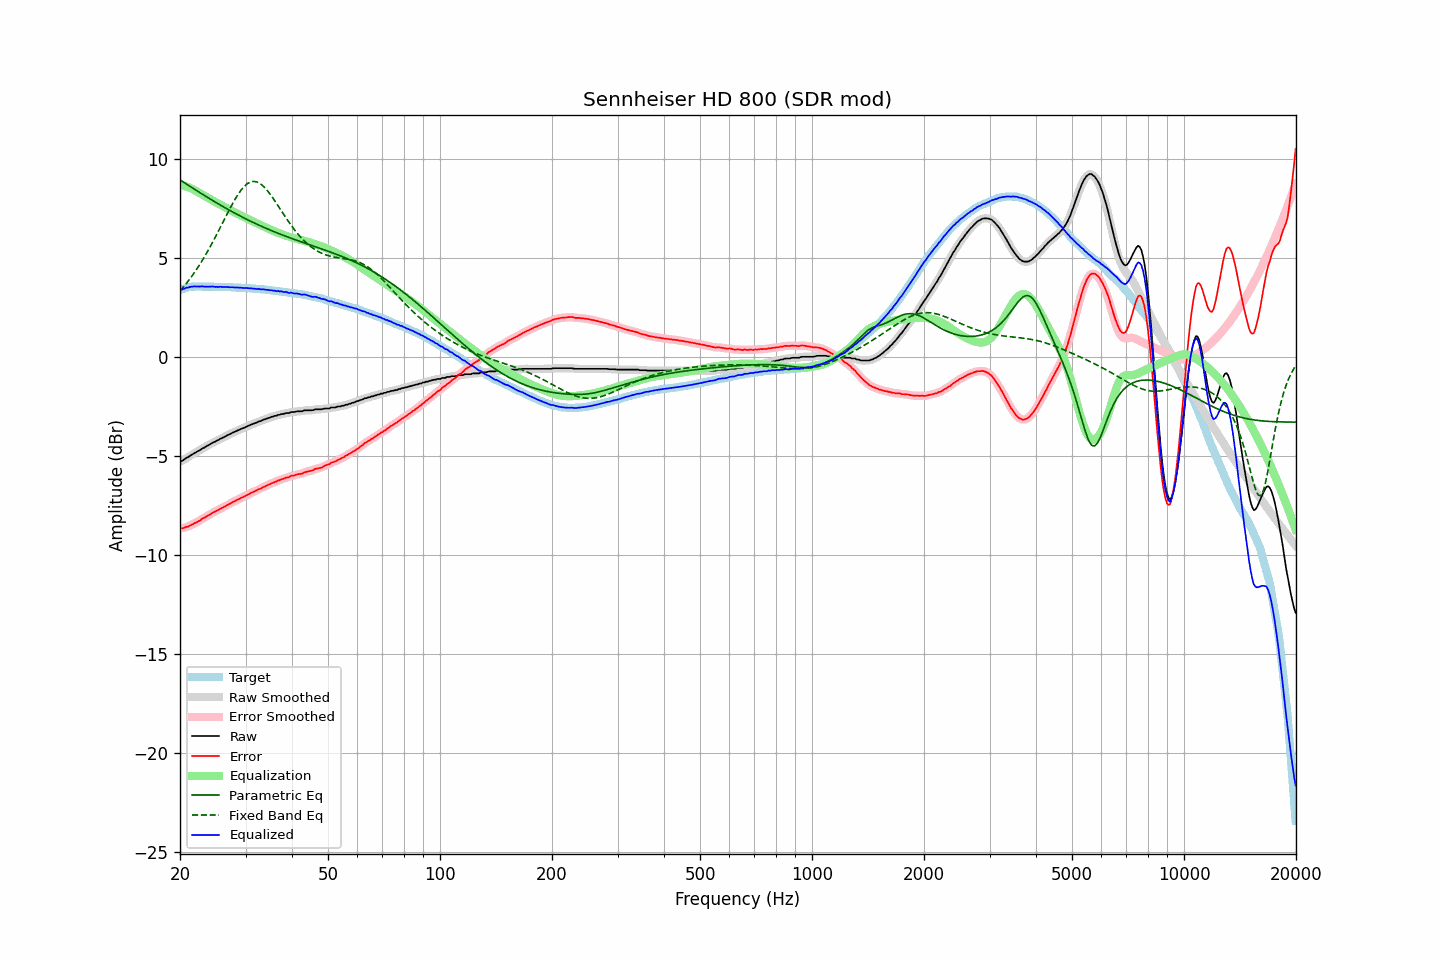

Values plotted in this chart, from the file beside it:
frequency, raw, error, smoothed, error_smoothed, equalization, parametric_eq, fixed_band_eq, equalized_raw, equalized_smoothed, target
20.00, -5.27, -8.64, -5.28, -8.65, 8.66, 8.92, 3.32, 3.39, 3.38, 3.37
20.20, -5.26, -8.66, -5.25, -8.65, 8.65, 8.87, 3.41, 3.39, 3.40, 3.40
20.40, -5.22, -8.65, -5.21, -8.64, 8.63, 8.82, 3.51, 3.41, 3.42, 3.43
20.61, -5.16, -8.61, -5.17, -8.62, 8.61, 8.77, 3.61, 3.45, 3.44, 3.45
20.81, -5.10, -8.58, -5.11, -8.59, 8.58, 8.71, 3.70, 3.48, 3.47, 3.48
21.02, -5.07, -8.58, -5.06, -8.56, 8.56, 8.66, 3.81, 3.49, 3.50, 3.51
21.23, -5.01, -8.53, -5.01, -8.53, 8.53, 8.61, 3.91, 3.52, 3.51, 3.52
21.44, -4.96, -8.49, -4.96, -8.49, 8.49, 8.55, 4.03, 3.53, 3.53, 3.53
21.66, -4.91, -8.45, -4.91, -8.45, 8.45, 8.50, 4.14, 3.54, 3.54, 3.54
21.87, -4.86, -8.40, -4.86, -8.40, 8.41, 8.45, 4.25, 3.55, 3.55, 3.54
22.09, -4.82, -8.37, -4.82, -8.36, 8.36, 8.40, 4.37, 3.54, 3.55, 3.55
22.31, -4.77, -8.32, -4.77, -8.32, 8.32, 8.35, 4.49, 3.55, 3.54, 3.55
22.54, -4.73, -8.28, -4.73, -8.27, 8.27, 8.30, 4.62, 3.54, 3.55, 3.55
22.76, -4.68, -8.23, -4.68, -8.22, 8.22, 8.25, 4.75, 3.54, 3.55, 3.55
22.99, -4.62, -8.16, -4.63, -8.17, 8.18, 8.19, 4.88, 3.56, 3.54, 3.54
23.22, -4.59, -8.13, -4.58, -8.12, 8.13, 8.14, 5.02, 3.54, 3.54, 3.54
23.45, -4.54, -8.08, -4.54, -8.08, 8.08, 8.09, 5.15, 3.54, 3.54, 3.54
23.69, -4.49, -8.03, -4.50, -8.03, 8.03, 8.04, 5.29, 3.54, 3.53, 3.54
23.92, -4.45, -7.99, -4.45, -7.98, 7.98, 8.00, 5.44, 3.53, 3.54, 3.54
24.16, -4.40, -7.94, -4.40, -7.94, 7.94, 7.95, 5.59, 3.54, 3.54, 3.54
24.40, -4.35, -7.89, -4.35, -7.89, 7.89, 7.90, 5.73, 3.54, 3.54, 3.54
24.65, -4.31, -7.84, -4.31, -7.84, 7.85, 7.85, 5.89, 3.54, 3.54, 3.53
24.89, -4.28, -7.81, -4.27, -7.80, 7.80, 7.80, 6.04, 3.52, 3.53, 3.53
25.14, -4.23, -7.76, -4.23, -7.76, 7.76, 7.75, 6.20, 3.53, 3.53, 3.53
25.39, -4.20, -7.73, -4.19, -7.72, 7.72, 7.70, 6.35, 3.52, 3.52, 3.53
25.65, -4.14, -7.67, -4.15, -7.67, 7.67, 7.66, 6.51, 3.53, 3.53, 3.53
25.91, -4.11, -7.63, -4.11, -7.63, 7.63, 7.61, 6.67, 3.52, 3.52, 3.52
26.16, -4.07, -7.59, -4.07, -7.59, 7.59, 7.56, 6.84, 3.52, 3.52, 3.52
26.43, -4.03, -7.55, -4.03, -7.55, 7.55, 7.52, 7.00, 3.51, 3.52, 3.52
26.69, -3.98, -7.50, -3.98, -7.50, 7.50, 7.47, 7.15, 3.52, 3.52, 3.52
26.96, -3.94, -7.46, -3.94, -7.46, 7.46, 7.43, 7.31, 3.52, 3.51, 3.52
27.23, -3.91, -7.42, -3.90, -7.41, 7.41, 7.38, 7.47, 3.50, 3.51, 3.51
27.50, -3.86, -7.37, -3.86, -7.37, 7.37, 7.34, 7.62, 3.51, 3.51, 3.51
27.77, -3.82, -7.32, -3.82, -7.32, 7.33, 7.29, 7.77, 3.51, 3.50, 3.50
28.05, -3.79, -7.29, -3.78, -7.28, 7.28, 7.25, 7.91, 3.49, 3.50, 3.50
28.33, -3.75, -7.24, -3.75, -7.24, 7.24, 7.21, 8.05, 3.49, 3.49, 3.49
28.62, -3.71, -7.20, -3.71, -7.20, 7.20, 7.16, 8.18, 3.49, 3.49, 3.49
28.90, -3.68, -7.17, -3.68, -7.16, 7.16, 7.12, 8.29, 3.48, 3.49, 3.49
29.19, -3.64, -7.12, -3.64, -7.12, 7.12, 7.08, 8.41, 3.48, 3.48, 3.48
29.48, -3.61, -7.09, -3.61, -7.09, 7.08, 7.04, 8.51, 3.47, 3.47, 3.48
29.78, -3.58, -7.05, -3.58, -7.05, 7.04, 7.00, 8.60, 3.46, 3.47, 3.47
30.08, -3.54, -7.01, -3.54, -7.01, 7.00, 6.95, 8.67, 3.46, 3.46, 3.47
30.38, -3.50, -6.96, -3.50, -6.97, 6.96, 6.91, 8.74, 3.46, 3.46, 3.46
30.68, -3.47, -6.93, -3.47, -6.92, 6.92, 6.87, 8.78, 3.45, 3.46, 3.46
30.99, -3.43, -6.88, -3.43, -6.88, 6.88, 6.83, 8.82, 3.45, 3.45, 3.45
31.30, -3.40, -6.84, -3.40, -6.84, 6.84, 6.80, 8.84, 3.44, 3.44, 3.44
31.61, -3.37, -6.81, -3.37, -6.81, 6.80, 6.76, 8.85, 3.43, 3.43, 3.44
31.93, -3.34, -6.77, -3.34, -6.77, 6.77, 6.72, 8.83, 3.42, 3.43, 3.43
32.24, -3.31, -6.73, -3.31, -6.73, 6.73, 6.68, 8.81, 3.42, 3.42, 3.42
32.57, -3.26, -6.68, -3.27, -6.69, 6.69, 6.64, 8.77, 3.43, 3.41, 3.42
32.89, -3.25, -6.66, -3.24, -6.65, 6.65, 6.61, 8.73, 3.40, 3.41, 3.41
33.22, -3.21, -6.61, -3.21, -6.61, 6.61, 6.57, 8.66, 3.40, 3.40, 3.40
33.55, -3.17, -6.57, -3.18, -6.57, 6.57, 6.53, 8.59, 3.40, 3.39, 3.40
33.89, -3.15, -6.54, -3.15, -6.53, 6.53, 6.50, 8.51, 3.38, 3.39, 3.39
34.23, -3.12, -6.50, -3.12, -6.50, 6.50, 6.46, 8.42, 3.38, 3.38, 3.38
34.57, -3.09, -6.46, -3.09, -6.46, 6.46, 6.43, 8.32, 3.37, 3.37, 3.37
34.92, -3.07, -6.43, -3.07, -6.42, 6.42, 6.39, 8.21, 3.35, 3.36, 3.36
35.27, -3.03, -6.38, -3.04, -6.39, 6.39, 6.36, 8.10, 3.36, 3.35, 3.35
35.62, -3.02, -6.36, -3.01, -6.35, 6.35, 6.33, 7.98, 3.33, 3.34, 3.34
35.97, -2.98, -6.31, -2.99, -6.32, 6.32, 6.29, 7.86, 3.34, 3.33, 3.33
... 635 more rows
